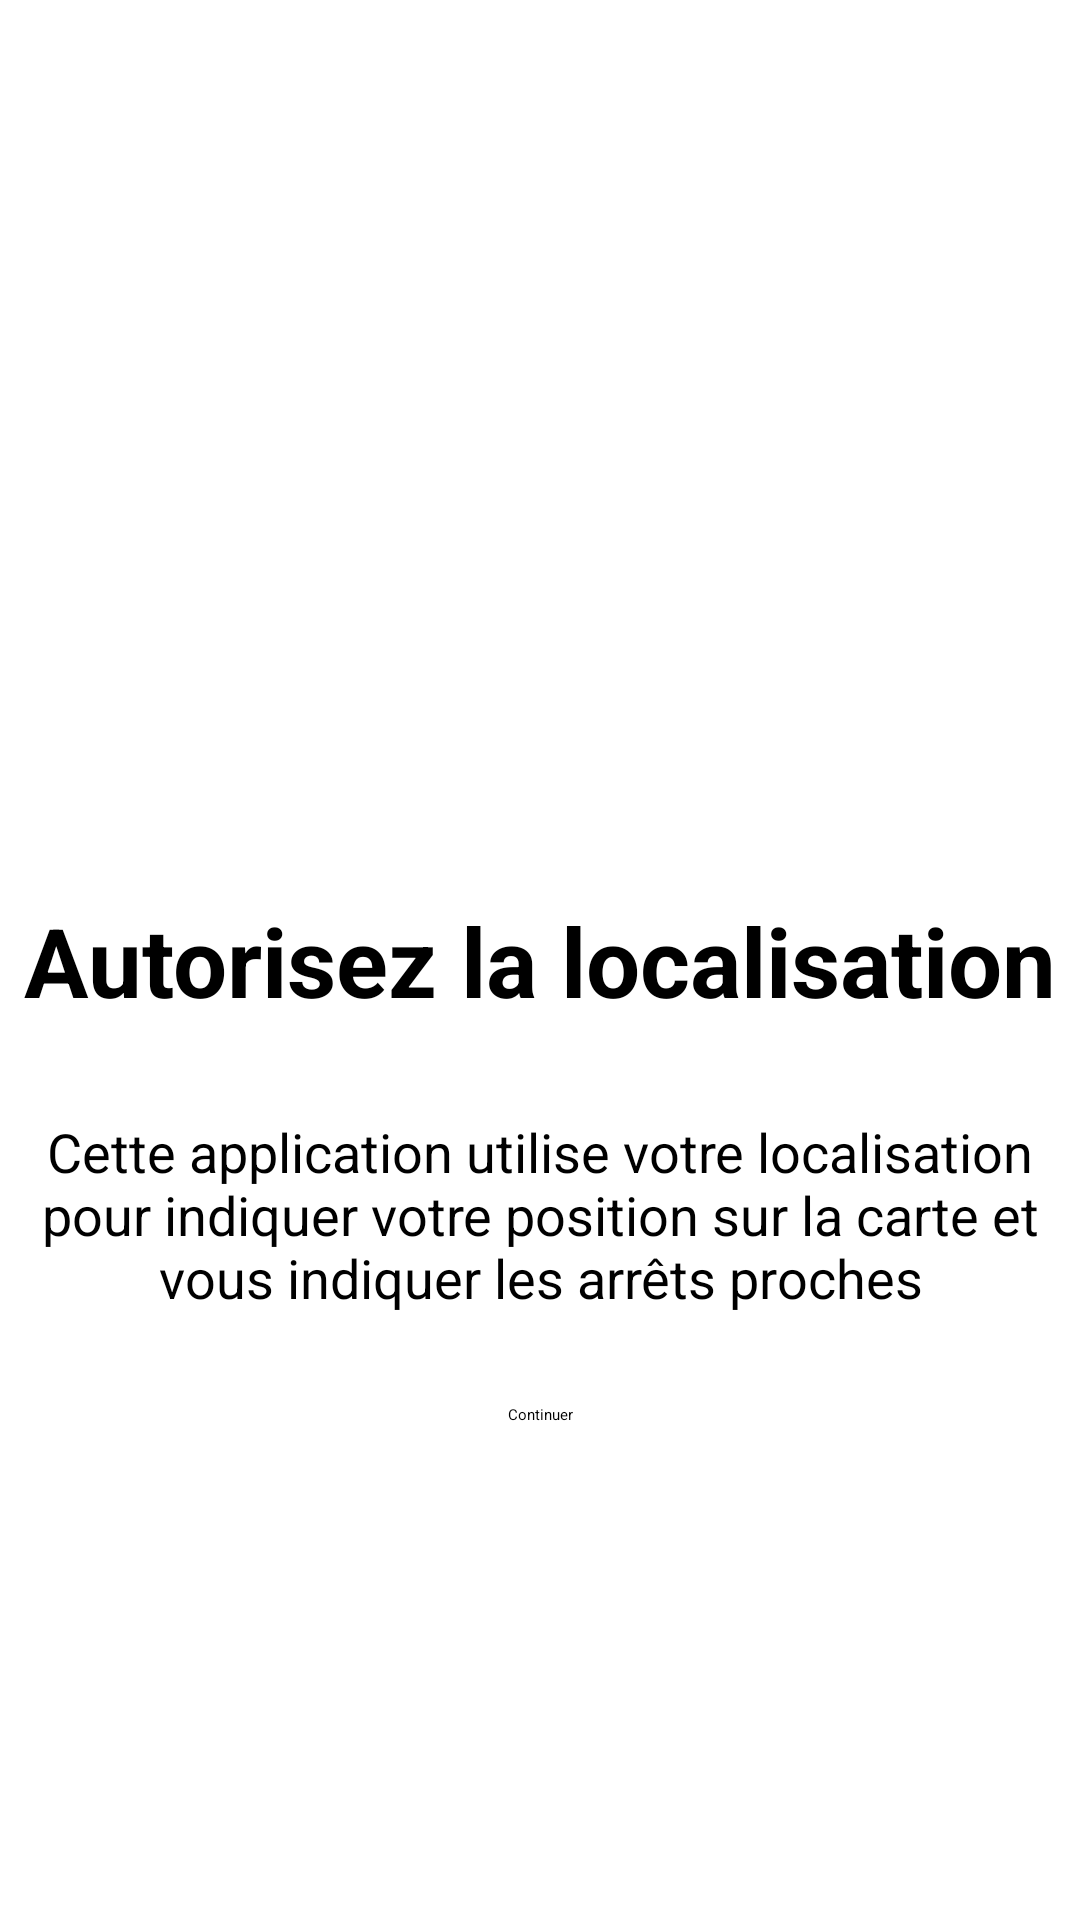

Write the Android layout XML for this screen, with the resource values it uses.
<!-- AndroidManifest.xml: application theme Theme.BusSchedulesTheme -->
<!-- res/layout/init_fragment.xml -->
<?xml version="1.0" encoding="utf-8"?>
<androidx.constraintlayout.widget.ConstraintLayout xmlns:android="http://schemas.android.com/apk/res/android"
    xmlns:app="http://schemas.android.com/apk/res-auto"
    android:layout_width="match_parent"
    android:layout_height="match_parent">

    <ImageView
        android:id="@+id/location_permission_image"
        android:layout_width="wrap_content"
        android:layout_height="wrap_content"
        android:src="@drawable/ic_location_permission"
        app:layout_constraintBottom_toTopOf="@id/location_permission_title"
        app:layout_constraintEnd_toEndOf="parent"
        app:layout_constraintStart_toStartOf="parent"
        android:contentDescription="@string/location_permission_icon_description" />

    <TextView
        android:id="@+id/location_permission_title"
        android:layout_width="match_parent"
        android:layout_height="wrap_content"
        android:gravity="center"
        android:text="@string/location_permission_title"
        android:textSize="32sp"
        android:textStyle="bold"
        app:layout_constraintBottom_toBottomOf="parent"
        app:layout_constraintTop_toTopOf="parent" />

    <TextView
        android:id="@+id/location_permission_description"
        android:layout_width="match_parent"
        android:layout_height="wrap_content"
        android:layout_marginTop="30dp"
        android:layout_marginHorizontal="10dp"
        android:gravity="center"
        android:text="@string/location_permission_description"
        android:textSize="18sp"
        android:textStyle="normal"
        app:layout_constraintTop_toBottomOf="@id/location_permission_title" />

    <Button
        android:id="@+id/fragment_init_btn_continue"
        android:layout_width="wrap_content"
        android:layout_height="wrap_content"
        android:layout_marginTop="30dp"
        android:text="@string/prompt_continue"
        app:layout_constraintEnd_toEndOf="parent"
        app:layout_constraintStart_toStartOf="parent"
        app:layout_constraintTop_toBottomOf="@id/location_permission_description" />
</androidx.constraintlayout.widget.ConstraintLayout>
<!-- resources referenced by this layout -->
<resources>
  <!-- drawable ic_location_permission (drawable) -->
  <vector android:height="150dp" android:tint="?colorPrimary"
      android:viewportHeight="24" android:viewportWidth="24"
      android:width="150dp" xmlns:android="http://schemas.android.com/apk/res/android">
      <path android:fillColor="@android:color/white" android:pathData="M12,2C8.13,2 5,5.13 5,9c0,5.25 7,13 7,13s7,-7.75 7,-13c0,-3.87 -3.13,-7 -7,-7zM12,11.5c-1.38,0 -2.5,-1.12 -2.5,-2.5s1.12,-2.5 2.5,-2.5 2.5,1.12 2.5,2.5 -1.12,2.5 -2.5,2.5z"/>
  </vector>
  <string name="location_permission_description">Cette application utilise votre localisation pour indiquer votre position sur la carte et vous indiquer les arrêts proches</string>
  <string name="location_permission_icon_description">Marqueur de carte</string>
  <string name="location_permission_title">Autorisez la localisation</string>
  <string name="prompt_continue">Continuer</string>
</resources>
